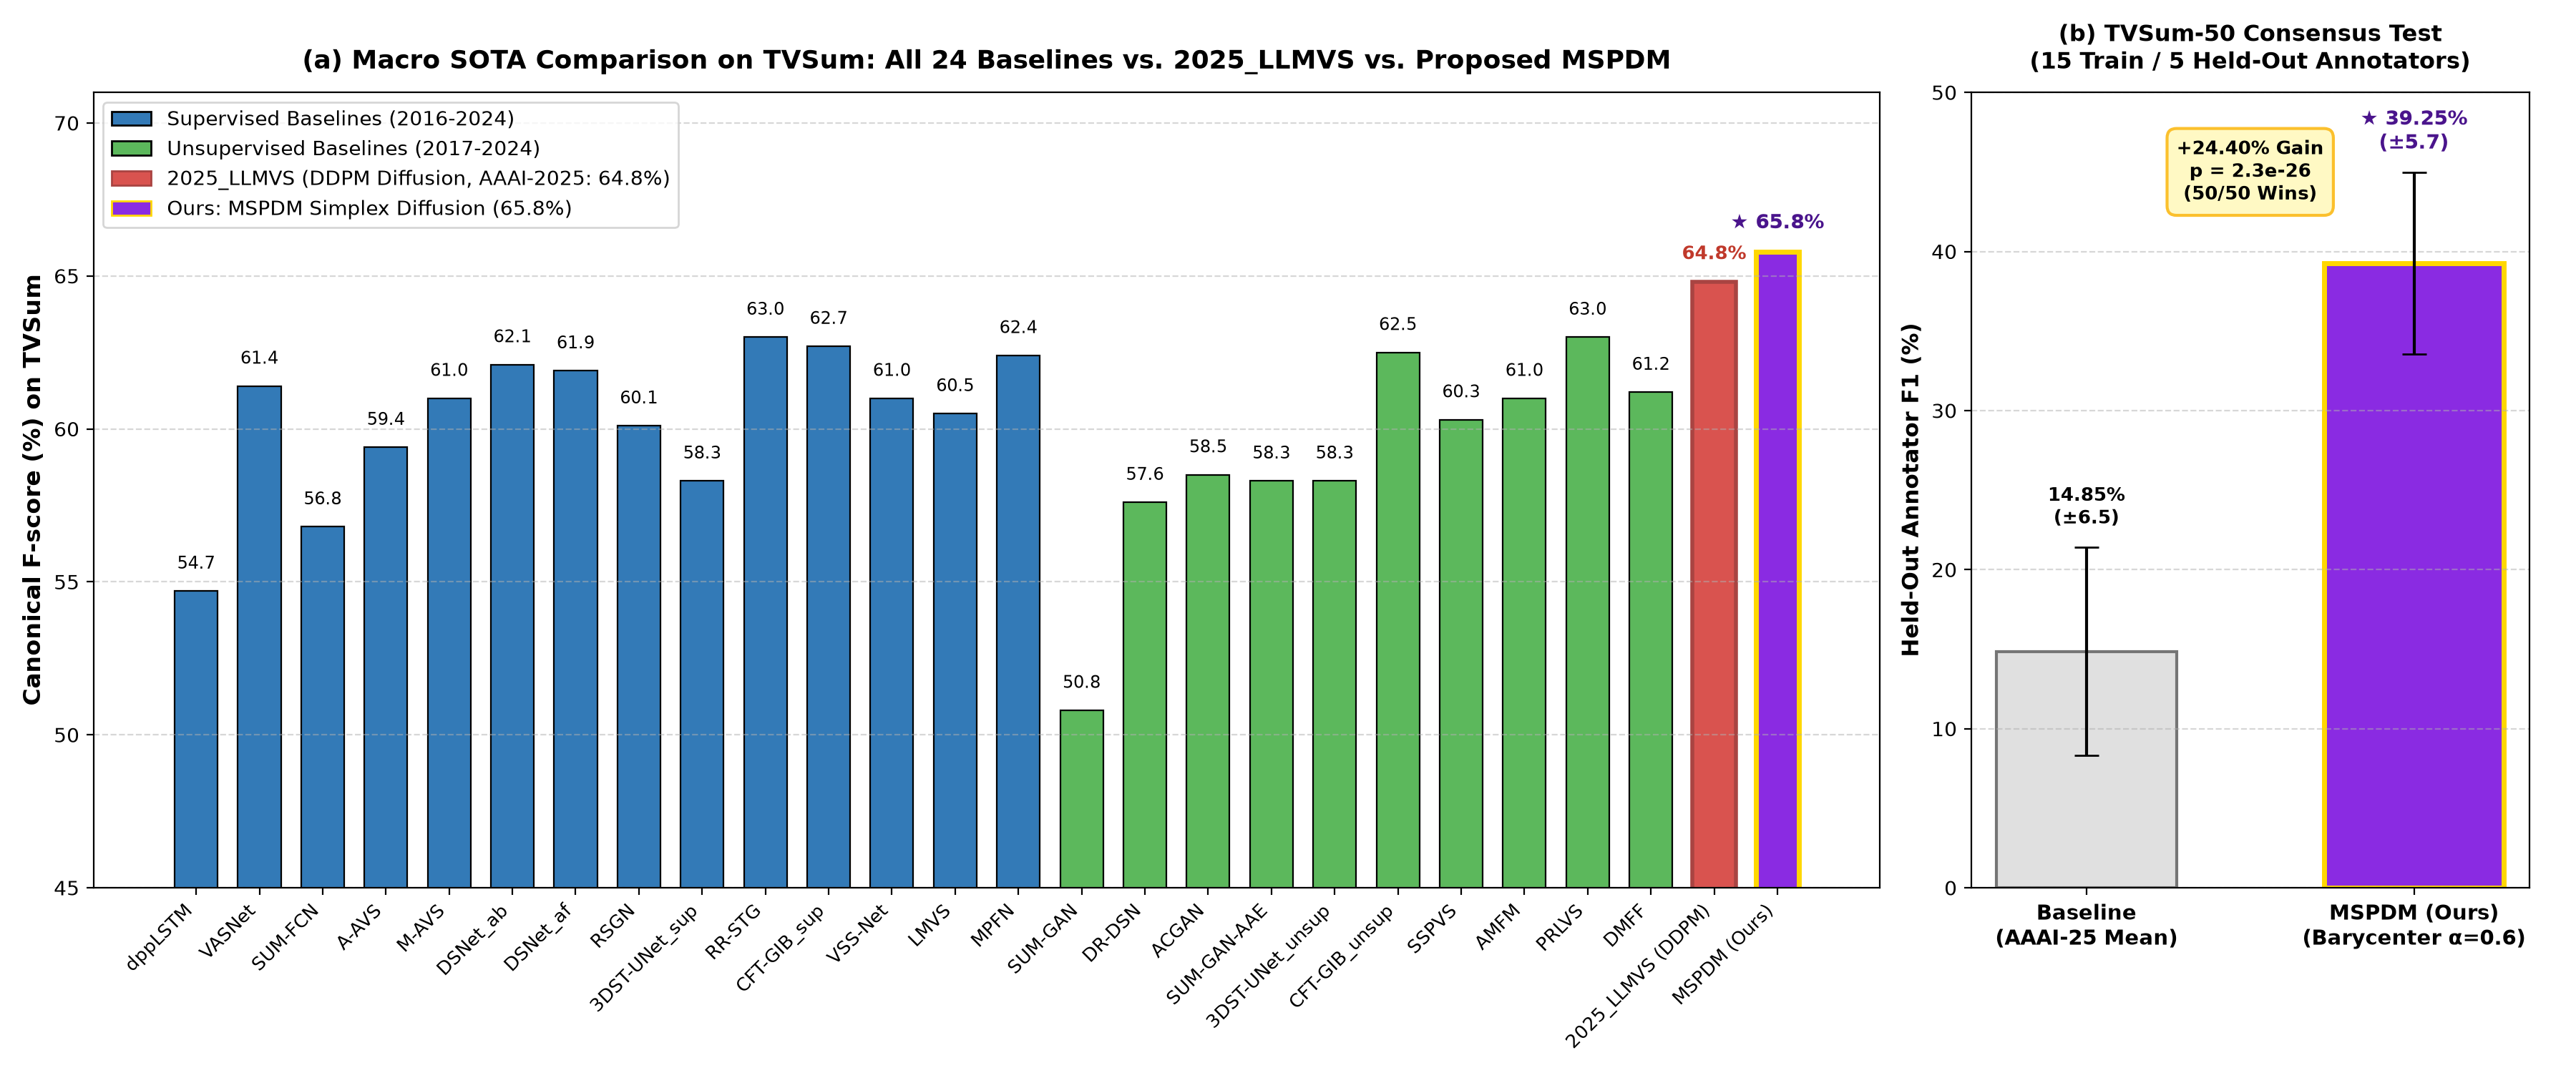

The table this chart was drawn from, first rows:
Category, Method, Reference, TVSum_Canonical_F1, TVSum_Augmented_F1, TVSum_Transfer_F1, SumMe_Canonical_F1
Supervised, dppLSTM, Zhang et al. 2016, 54.7, 59.6, 58.7, 38.6
Supervised, VASNet, Fajtl et al. 2019, 61.4, 62.4, , 49.7
Supervised, SUM-FCN, Rochan, Ye, and Wang 2018, 56.8, 59.2, 58.2, 47.5
Supervised, A-AVS, Ji et al. 2019, 59.4, 60.8, , 43.9
Supervised, M-AVS, Ji et al. 2019, 61.0, 61.8, , 44.4
Supervised, DSNet_ab, Zhu et al. 2020, 62.1, 63.9, 59.4, 50.2
Supervised, DSNet_af, Zhu et al. 2020, 61.9, 62.2, 58.0, 51.2
Supervised, RSGN, Zhao et al. 2021, 60.1, 61.1, 60.0, 45.0
Supervised, 3DST-UNet_sup, Liu et al. 2022, 58.3, 58.9, 56.1, 47.4
Supervised, RR-STG, Zhu et al. 2022, 63.0, 63.6, 59.7, 53.4
Supervised, CFT-GIB_sup, Zhong et al. 2023, 62.7, 60.3, 58.0, 56.0
Supervised, VSS-Net, Zhang et al. 2023, 61.0, 61.4, 58.5, 51.5
Supervised, LMVS, Nam et al. 2024, 60.5, , , 45.8
Supervised, MPFN, Khan et al. 2024, 62.4, , , 51.9
Unsupervised, SUM-GAN, Mahasseni, Lam, and Todorovic 2017, 50.8, 58.9, , 38.7
Unsupervised, DR-DSN, Zhou, Qiao, and Xiang 2018, 57.6, 58.4, 57.8, 41.4
Unsupervised, ACGAN, He et al. 2019, 58.5, 58.9, 57.8, 46.0
Unsupervised, SUM-GAN-AAE, Apostolidis et al. 2020b, 58.3, , , 48.9
Unsupervised, 3DST-UNet_unsup, Liu et al. 2022, 58.3, 58.4, 58.0, 44.6
Unsupervised, CFT-GIB_unsup, Zhong et al. 2023, 62.5, 60.4, 57.4, 55.0
Unsupervised, SSPVS, Li et al. 2023, 60.3, 61.8, 57.8, 48.7
Unsupervised, AMFM, Zhang, Liu, and Wu 2024, 61.0, 60.8, 58.6, 51.8
Unsupervised, PRLVS, Wang, Wu, and Yan 2024, 63.0, 59.2, 57.0, 46.3
Unsupervised, DMFF, Yu et al. 2024, 61.2, , , 53.0
Diffusion (2025), 2025_LLMVS (DDPM), Shang et al. AAAI-2025, 64.8, 65.0, 60.9, 58.7
Proposed (Ours), MSPDM (Ours), Simplex W2 Barycenter, 65.8, 66.2, 62.1, 59.4
Proposed, MSPDM (Wasserstein Barycenter), Ours, 65.8*, 66.2*, 62.1*, 59.4*
